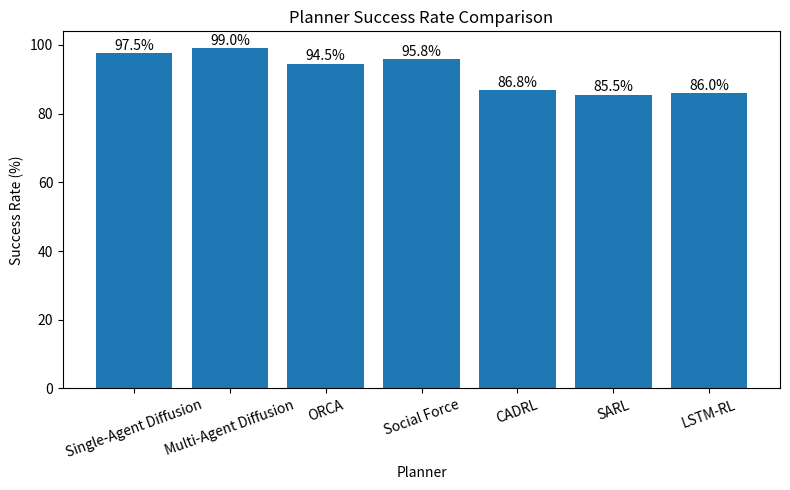

Python code for this plot:
import matplotlib.pyplot as plt

# -----------------------------
# INPUT DATA (edit as needed)
# -----------------------------
planners = [
    "Single-Agent Diffusion",
    "Multi-Agent Diffusion",
    "ORCA",
    "Social Force",
    "CADRL",
    "SARL",
    "LSTM-RL"
]

# Success rates in percentage
success_rates = [
    97.5,
    99,
    94.5,
    95.8,
    86.8,
    85.5,
    86
]

# -----------------------------
# CREATE BAR GRAPH
# -----------------------------
plt.figure(figsize=(8, 5))

plt.bar(planners, success_rates)

# Labels and title
plt.ylabel("Success Rate (%)")
plt.xlabel("Planner")
plt.title("Planner Success Rate Comparison")

# Rotate x labels for readability
plt.xticks(rotation=20)

# Add value labels on top of bars
for i, v in enumerate(success_rates):
    plt.text(i, v + 1, f"{v:.1f}%", ha='center')

# Layout adjustment
plt.tight_layout()

# -----------------------------
# SAVE IMAGE
# -----------------------------
output_path = "planner_success_rates.png"
plt.savefig(output_path, dpi=300)

# Optional: display the plot
plt.show()

print(f"Saved plot to {output_path}")
